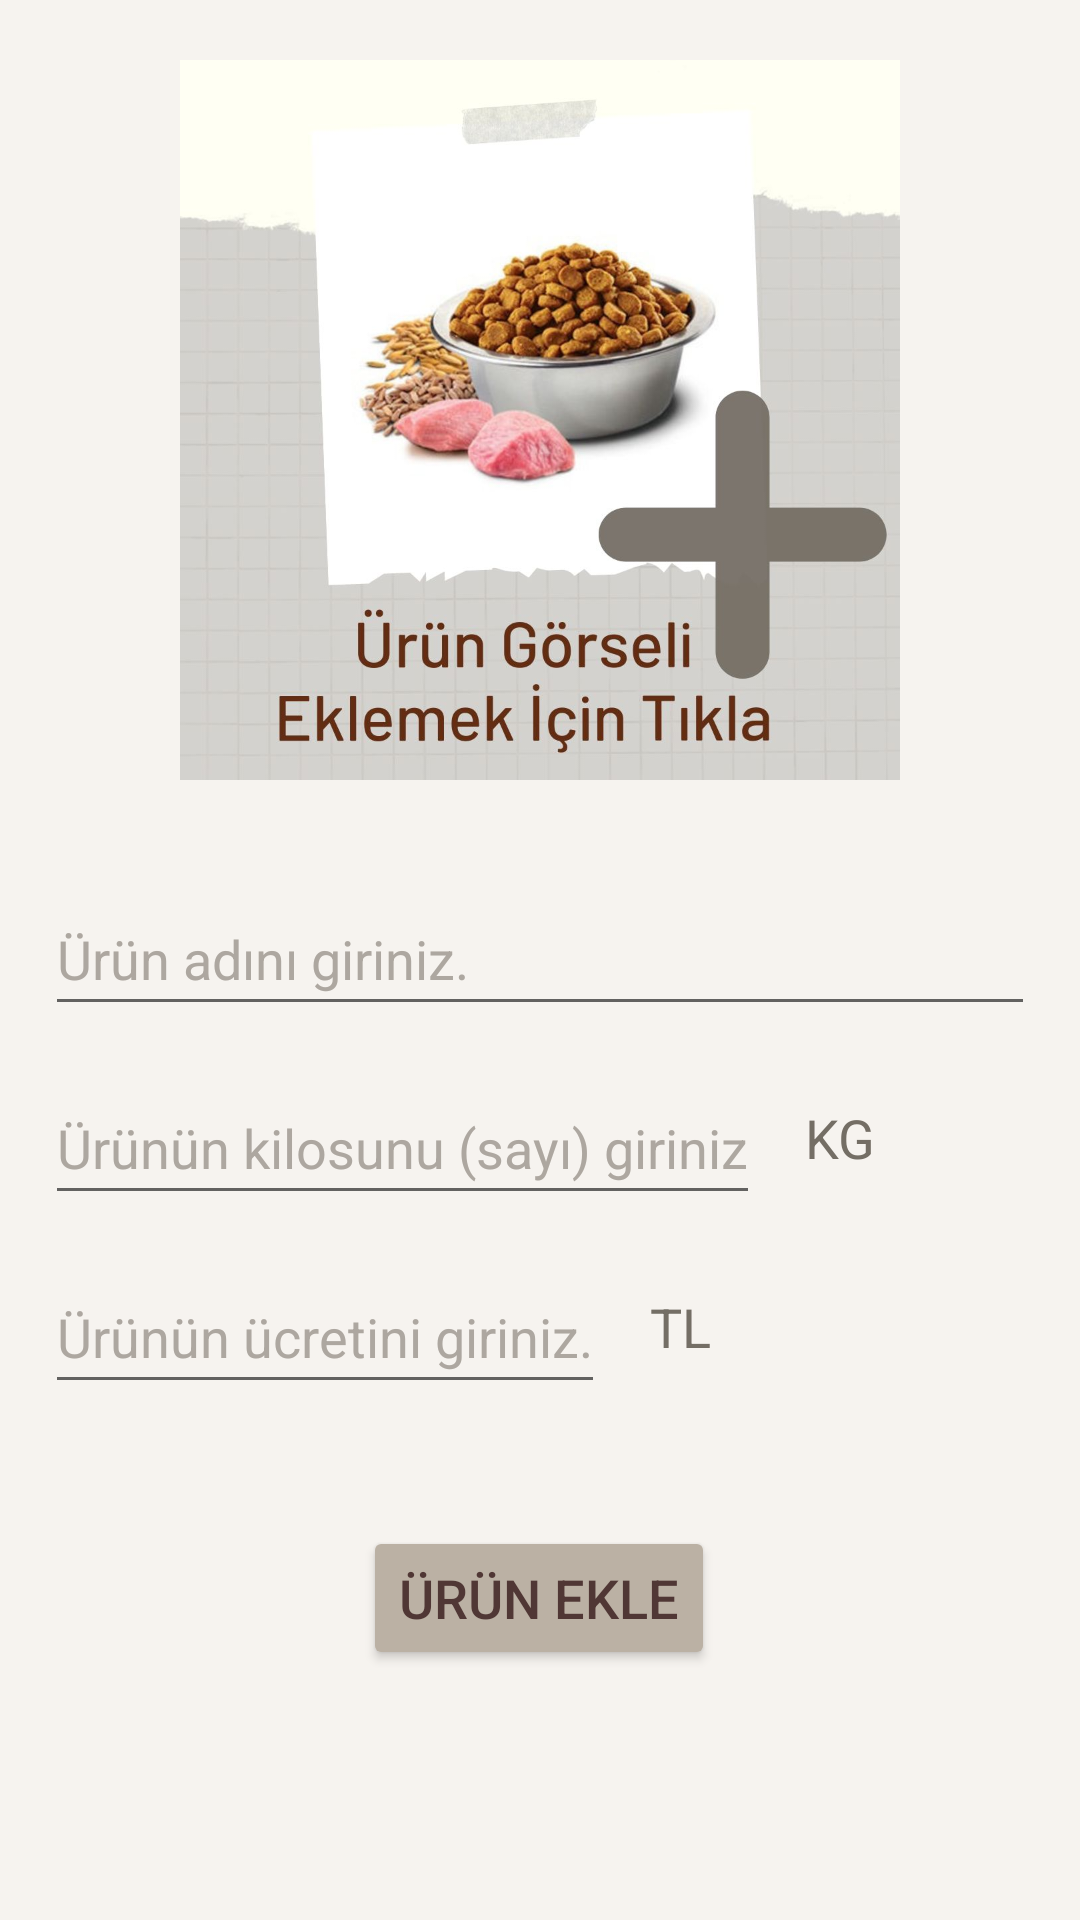

Here is an Android app screen rendered from its layout file. Give the layout XML and the strings, colors and styles it references.
<!-- AndroidManifest.xml: application theme Theme.Patileremama -->
<!-- res/layout/activity_auth_product_detail.xml -->
<?xml version="1.0" encoding="utf-8"?>
<androidx.constraintlayout.widget.ConstraintLayout xmlns:android="http://schemas.android.com/apk/res/android"
    xmlns:app="http://schemas.android.com/apk/res-auto"
    xmlns:tools="http://schemas.android.com/tools"
    android:layout_width="match_parent"
    android:layout_height="match_parent"
    android:orientation="vertical"
    android:background="#F6F3EF"
    tools:context=".authorized.AuthProductDetail">

    <ImageView
        android:id="@+id/iv_image"
        android:layout_width="wrap_content"
        android:layout_height="240dp"
        android:layout_marginBottom="34dp"
        android:layout_marginTop="20dp"
        app:layout_constraintBottom_toTopOf="@+id/et_productname"
        app:layout_constraintEnd_toEndOf="parent"
        app:layout_constraintStart_toStartOf="parent"
        app:layout_constraintTop_toTopOf="parent"
        app:srcCompat="@drawable/urunekle" />


    <EditText
        android:id="@+id/et_productname"
        android:layout_width="match_parent"
        android:layout_height="wrap_content"
        android:layout_marginStart="15dp"
        android:layout_marginTop="34dp"
        android:layout_marginEnd="15dp"
        android:minHeight="48dp"
        android:hint="Ürün adını giriniz."
        android:textSize="18sp"
        android:textColor="#746E65"
        android:textColorHint="#ADA7A0"
        app:layout_constraintEnd_toEndOf="parent"
        app:layout_constraintStart_toStartOf="parent"
        app:layout_constraintTop_toBottomOf="@+id/iv_image" />

    <EditText
        android:id="@+id/et_productkilo"
        android:layout_width="wrap_content"
        android:layout_height="wrap_content"
        android:layout_marginStart="15dp"
        android:layout_marginTop="15dp"
        android:layout_marginEnd="15dp"
        android:textColor="#746E65"
        android:textColorHint="#ADA7A0"
        android:hint="Ürünün kilosunu (sayı) giriniz"
        android:minHeight="48dp"
        android:textSize="18sp"
        app:layout_constraintEnd_toStartOf="@+id/textView8"
        app:layout_constraintStart_toStartOf="parent"
        app:layout_constraintTop_toBottomOf="@+id/et_productname" />

    <EditText
        android:id="@+id/et_productcost"
        android:layout_width="wrap_content"
        android:layout_height="wrap_content"
        android:layout_marginStart="15dp"
        android:layout_marginTop="15dp"
        android:textColor="#746E65"
        android:layout_marginEnd="15dp"
        android:textColorHint="#ADA7A0"
        android:hint="Ürünün ücretini giriniz."
        android:minHeight="48dp"
        android:textSize="18sp"
        app:layout_constraintEnd_toStartOf="@+id/textView9"
        app:layout_constraintStart_toStartOf="parent"
        app:layout_constraintTop_toBottomOf="@+id/et_productkilo" />

    <Button
        android:id="@+id/btn_product_add"
        android:layout_width="wrap_content"
        android:layout_height="wrap_content"
        android:layout_gravity="center"
        android:layout_marginStart="104dp"
        android:layout_marginTop="250dp"
        android:layout_marginEnd="105dp"
        android:layout_marginBottom="85dp"
        android:backgroundTint="#BBB1A4"
        android:text="Ürün Ekle"
        android:textColor="#503735"
        android:textSize="18sp"
        app:layout_constraintBottom_toBottomOf="parent"
        app:layout_constraintEnd_toEndOf="parent"
        app:layout_constraintStart_toStartOf="parent"
        app:layout_constraintTop_toBottomOf="@+id/iv_image" />

    <TextView
        android:id="@+id/textView8"
        android:layout_width="wrap_content"
        android:layout_height="wrap_content"
        android:layout_marginStart="15dp"
        android:layout_marginTop="25dp"
        android:text="KG"
        android:textColor="#746E65"
        android:textSize="18sp"
        app:layout_constraintStart_toEndOf="@+id/et_productkilo"
        app:layout_constraintTop_toBottomOf="@+id/et_productname" />

    <TextView
        android:id="@+id/textView9"
        android:layout_width="wrap_content"
        android:layout_height="wrap_content"
        android:layout_marginStart="15dp"
        android:layout_marginTop="25dp"
        android:textColor="#746E65"
        android:text="TL"
        android:textSize="18sp"
        app:layout_constraintStart_toEndOf="@+id/et_productcost"
        app:layout_constraintTop_toBottomOf="@+id/et_productkilo" />

</androidx.constraintlayout.widget.ConstraintLayout>
<!-- resources referenced by this layout -->
<resources>
  <!-- drawable urunekle: jpg bitmap (drawable, 83401 bytes) -->
  <style name="Theme.Patileremama" parent="Theme.MaterialComponents.DayNight.DarkActionBar">
          
          <item name="colorPrimary">@color/purple_500</item>
          <item name="colorPrimaryVariant">@color/purple_700</item>
          <item name="colorOnPrimary">@color/white</item>
          
          <item name="colorSecondary">@color/teal_200</item>
          <item name="colorSecondaryVariant">@color/teal_700</item>
          <item name="colorOnSecondary">@color/black</item>
          
          <item name="android:statusBarColor" tools:targetApi="l">?attr/colorPrimaryVariant</item>
          
      </style>
  <color name="purple_500">#BBB1A4</color>
  <color name="purple_700">#79746D</color>
  <color name="white">#FFFFFFFF</color>
  <color name="teal_200">#FF03DAC5</color>
  <color name="teal_700">#FF018786</color>
  <color name="black">#FF000000</color>
</resources>
